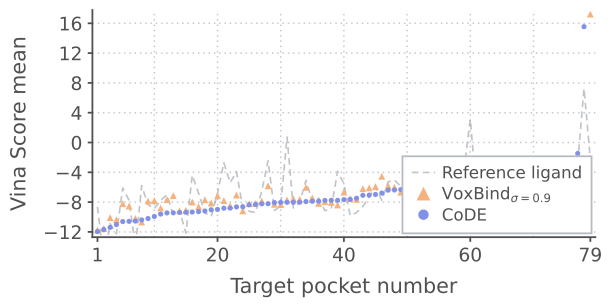

The data file committed next to this chart (first rows):
rank, target, reference, n_voxbind, voxbind_mean, n_code, code_mean
1, target_04, -8.647, 100, -11.75, 99, -11.95
2, target_72, -15.65, 100, -11.56, 100, -11.67
3, target_70, -10.89, 100, -10.07, 100, -11.39
4, target_73, -12.26, 99, -10.37, 100, -11.02
5, target_31, -6.104, 100, -8.210, 100, -10.61
6, target_79, -7.759, 100, -8.527, 100, -10.58
7, target_80, -13.99, 100, -10.18, 98, -10.54
8, target_39, -5.782, 97, -10.67, 99, -10.39
9, target_85, -8.340, 100, -7.852, 99, -10.2
10, target_44, -8.879, 100, -7.800, 100, -9.926
11, target_92, -7.754, 100, -8.787, 100, -9.604
12, target_17, -7.029, 100, -7.658, 100, -9.449
13, target_22, -9.760, 100, -7.125, 99, -9.432
14, target_98, -9.157, 100, -9.173, 100, -9.382
15, target_49, -12.16, 100, -9.103, 100, -9.370
16, target_08, -4.401, 100, -7.991, 99, -9.331
17, target_68, -6.790, 100, -8.594, 100, -9.276
18, target_12, -9.438, 100, -7.681, 100, -9.191
19, target_24, -9.929, 100, -8.121, 100, -9.024
20, target_93, -6.812, 100, -7.149, 100, -8.983
21, target_55, -2.712, 100, -7.796, 99, -8.820
22, target_45, -5.393, 99, -8.485, 100, -8.798
23, target_33, -3.906, 100, -7.045, 99, -8.641
24, target_11, -8.828, 100, -9.174, 98, -8.627
25, target_07, -9.228, 100, -8.216, 100, -8.357
26, target_81, -9.381, 100, -8.175, 100, -8.314
27, target_02, -6.532, 100, -7.853, 99, -8.229
28, target_65, -2.443, 100, -5.810, 100, -8.212
29, target_10, -9.122, 100, -8.285, 100, -8.063
30, target_36, -8.520, 100, -8.330, 100, -8.041
31, target_87, 0.736, 100, -7.698, 100, -8.023
32, target_83, -8.784, 99, -7.548, 98, -8.022
33, target_41, -8.067, 99, -7.619, 99, -8.014
34, target_57, -5.065, 100, -6.022, 99, -7.923
35, target_88, -7.952, 100, -7.440, 100, -7.886
36, target_51, -7.477, 100, -8.167, 99, -7.867
37, target_82, -9.153, 99, -7.913, 99, -7.777
38, target_76, -8.889, 100, -8.045, 99, -7.762
39, target_27, -3.861, 100, -8.381, 100, -7.761
40, target_37, -5.525, 100, -6.657, 99, -7.667
41, target_60, -9.810, 100, -7.530, 100, -7.628
42, target_19, -9.399, 100, -7.614, 100, -7.481
43, target_46, -8.578, 100, -6.199, 99, -7.089
44, target_48, -7.294, 100, -6.078, 100, -7.059
45, target_03, -5.947, 100, -5.907, 99, -6.972
46, target_25, -7.770, 100, -4.533, 100, -6.787
47, target_34, -5.278, 100, -5.806, 100, -6.398
48, target_09, -5.032, 99, -6.016, 100, -6.373
49, target_23, -5.891, 100, -6.669, 100, -6.318
50, target_95, -6.463, 100, -6.479, 100, -6.176
51, target_47, -7.441, 100, -6.346, 99, -5.929
52, target_62, -6.462, 100, -6.179, 100, -5.923
53, target_69, -4.114, 100, -5.972, 100, -5.821
54, target_40, -4.810, 100, -6.501, 100, -5.793
55, target_29, -5.492, 100, -5.421, 100, -5.700
56, target_28, -4.312, 100, -5.245, 100, -5.633
57, target_15, -4.033, 100, -6.496, 100, -5.627
58, target_16, -5.080, 99, -5.101, 100, -5.625
59, target_77, -3.740, 99, -6.444, 100, -5.604
60, target_91, 3.129, 99, -5.586, 99, -5.383
... 19 more rows
